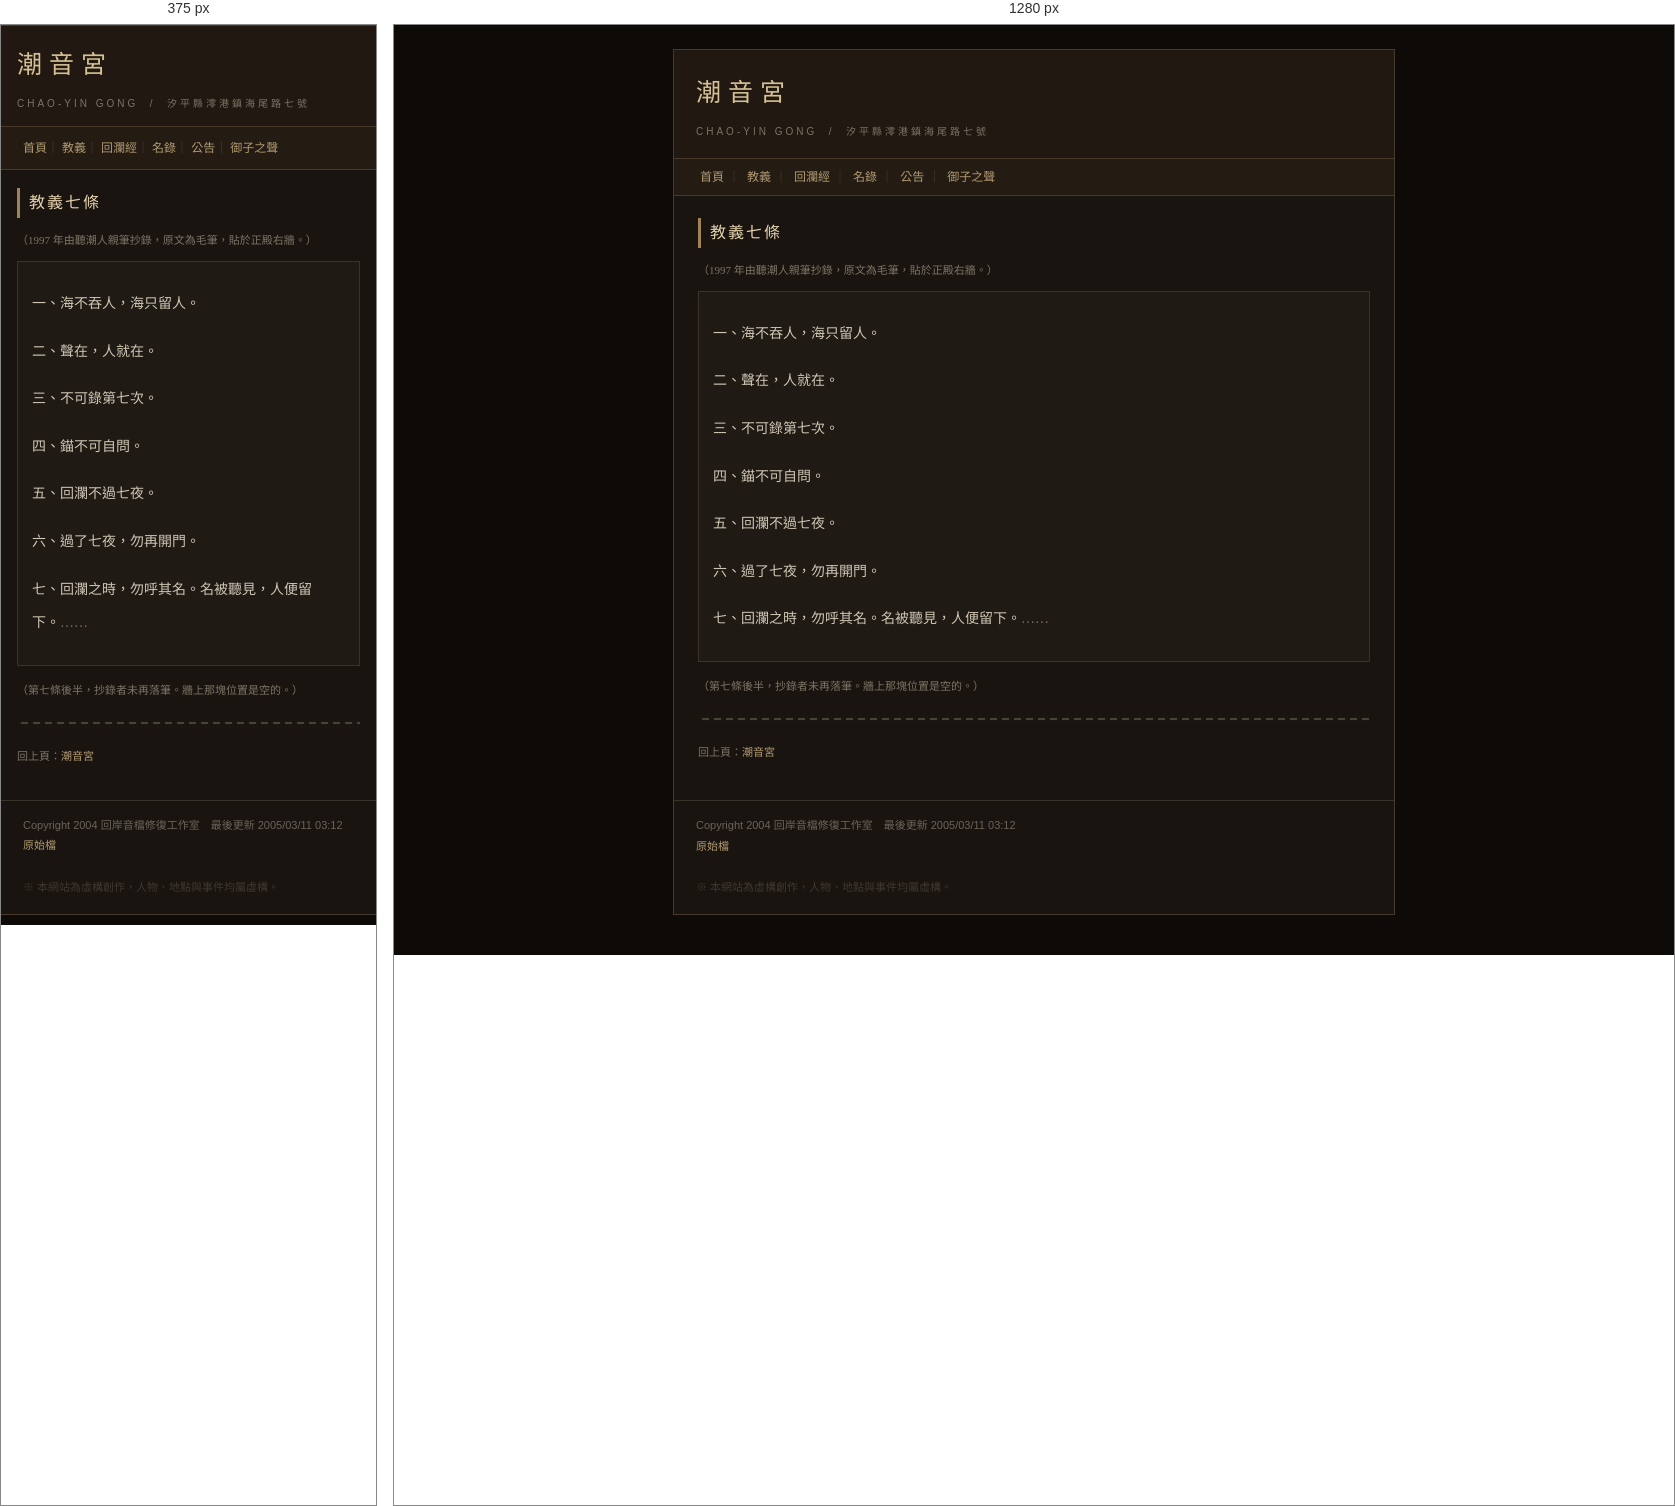
Rendered at 375 px and 1280 px, left to right.

<!-- file: doctrine.html -->
<!DOCTYPE HTML PUBLIC "-//W3C//DTD HTML 4.01 Transitional//EN">
<html lang="zh-Hant">
<head>
<meta name="viewport" content="width=device-width, initial-scale=1">
<meta http-equiv="Content-Type" content="text/html; charset=utf-8">
<title>教義 - 潮音宮</title>
<link rel="stylesheet" href="../css/old.css">
</head>
<body class="y1999">
<div class="page">

  <div class="head">
    <div class="logo">潮音宮</div>
    <div class="sub">CHAO-YIN GONG &nbsp;/&nbsp; 汐平縣澪港鎮海尾路七號</div>
  </div>

  <div class="nav">
    <a href="index.html">首頁</a>｜
    <a href="doctrine.html">教義</a>｜
    <a href="scripture.html">回瀾經</a>｜
    <a href="roster.html">名錄</a>｜
    <a href="notice.html">公告</a>｜
    <a href="voice.html">御子之聲</a>
  </div>

  <div class="body">
    <h2>教義七條</h2>
    <p class="small gray">（1997 年由聽潮人親筆抄錄，原文為毛筆，貼於正殿右牆。）</p>

    <div class="notice" style="line-height:2.4;font-size:14px;">
      <p>一、海不吞人，海只留人。</p>
      <p>二、聲在，人就在。</p>
      <p>三、不可錄第七次。</p>
      <p>四、錨不可自問。</p>
      <p>五、回瀾不過七夜。</p>
      <p>六、過了七夜，勿再開門。</p>
      <p>七、回瀾之時，勿呼其名。名被聽見，人便留下。<span class="gray">……</span></p>
    </div>

    <p class="small gray" style="margin-top:14px;">
      （第七條後半，抄錄者未再落筆。牆上那塊位置是空的。）
    </p>

    <div class="divider"></div>
    <p class="small gray">回上頁：<a href="index.html">潮音宮</a></p>

  </div>

  <div class="foot">
    Copyright 2004 回岸音檔修復工作室　最後更新 2005/03/11 03:12<br>
    <a class="src" href="#" data-src="sub.chaoyin/doctrine.html">原始檔</a><br><br><span style="color:#3f3830;">※ 本網站為虛構創作，人物、地點與事件均屬虛構。</span>
  </div>

</div>
<script>window.HL_VIEWER="../_v/viewer.html";</script>
<script src="../js/site.js"></script>
</body>
</html>


/* @media block from old.css */
@media (max-width: 820px) {
  body { padding: 0; }
  .page { width: 100%; border-left: 0; border-right: 0; }
  .body { padding: 18px 16px 22px; }
  .nav { line-height: 2.2; }
  .head { padding: 16px 16px 12px; }
  .logo { font-size: 20px; letter-spacing: 2px; }
  img { max-width: 100%; height: auto !important; }
  .float-right, .float-left { float: none !important; width: auto !important; margin: 0 0 12px; }
  table.list { font-size: 12px; }
  input[type=text] { width: 100%; box-sizing: border-box; }
}

/* @media block from old.css */
@media (max-width: 820px) {
  table.list { width: 100% !important; }
  table.list td { word-break: break-word; }
  .stack,
  .stack > tr,
  .stack > tbody > tr,
  .stack > tr > td,
  .stack > tbody > tr > td { display: block; width: 100% !important; }
  .stack > tr > td.col-left,
  .stack > tbody > tr > td.col-left { padding: 0 0 14px 0 !important; }
  .stack > tr > td.col-right,
  .stack > tbody > tr > td.col-right { padding: 0 !important; }
  .stack .photo { width: 100% !important; max-width: 340px; }
  .stack .photo img { width: 100% !important; height: auto !important; }
  .ending { padding: 18px 0 6px; }
  .player .row, .player .btns { gap: 8px; }
  .bbs { font-size: 11px; padding: 10px; }
  .nav a { display: inline-block; padding: 1px 0; }
}

/* @media block from old.css */
@media (max-width: 820px) {
  body.y1999 .page, body.y2003 .page {
    width: 100% !important;
    border-left: 0; border-right: 0;
  }
}